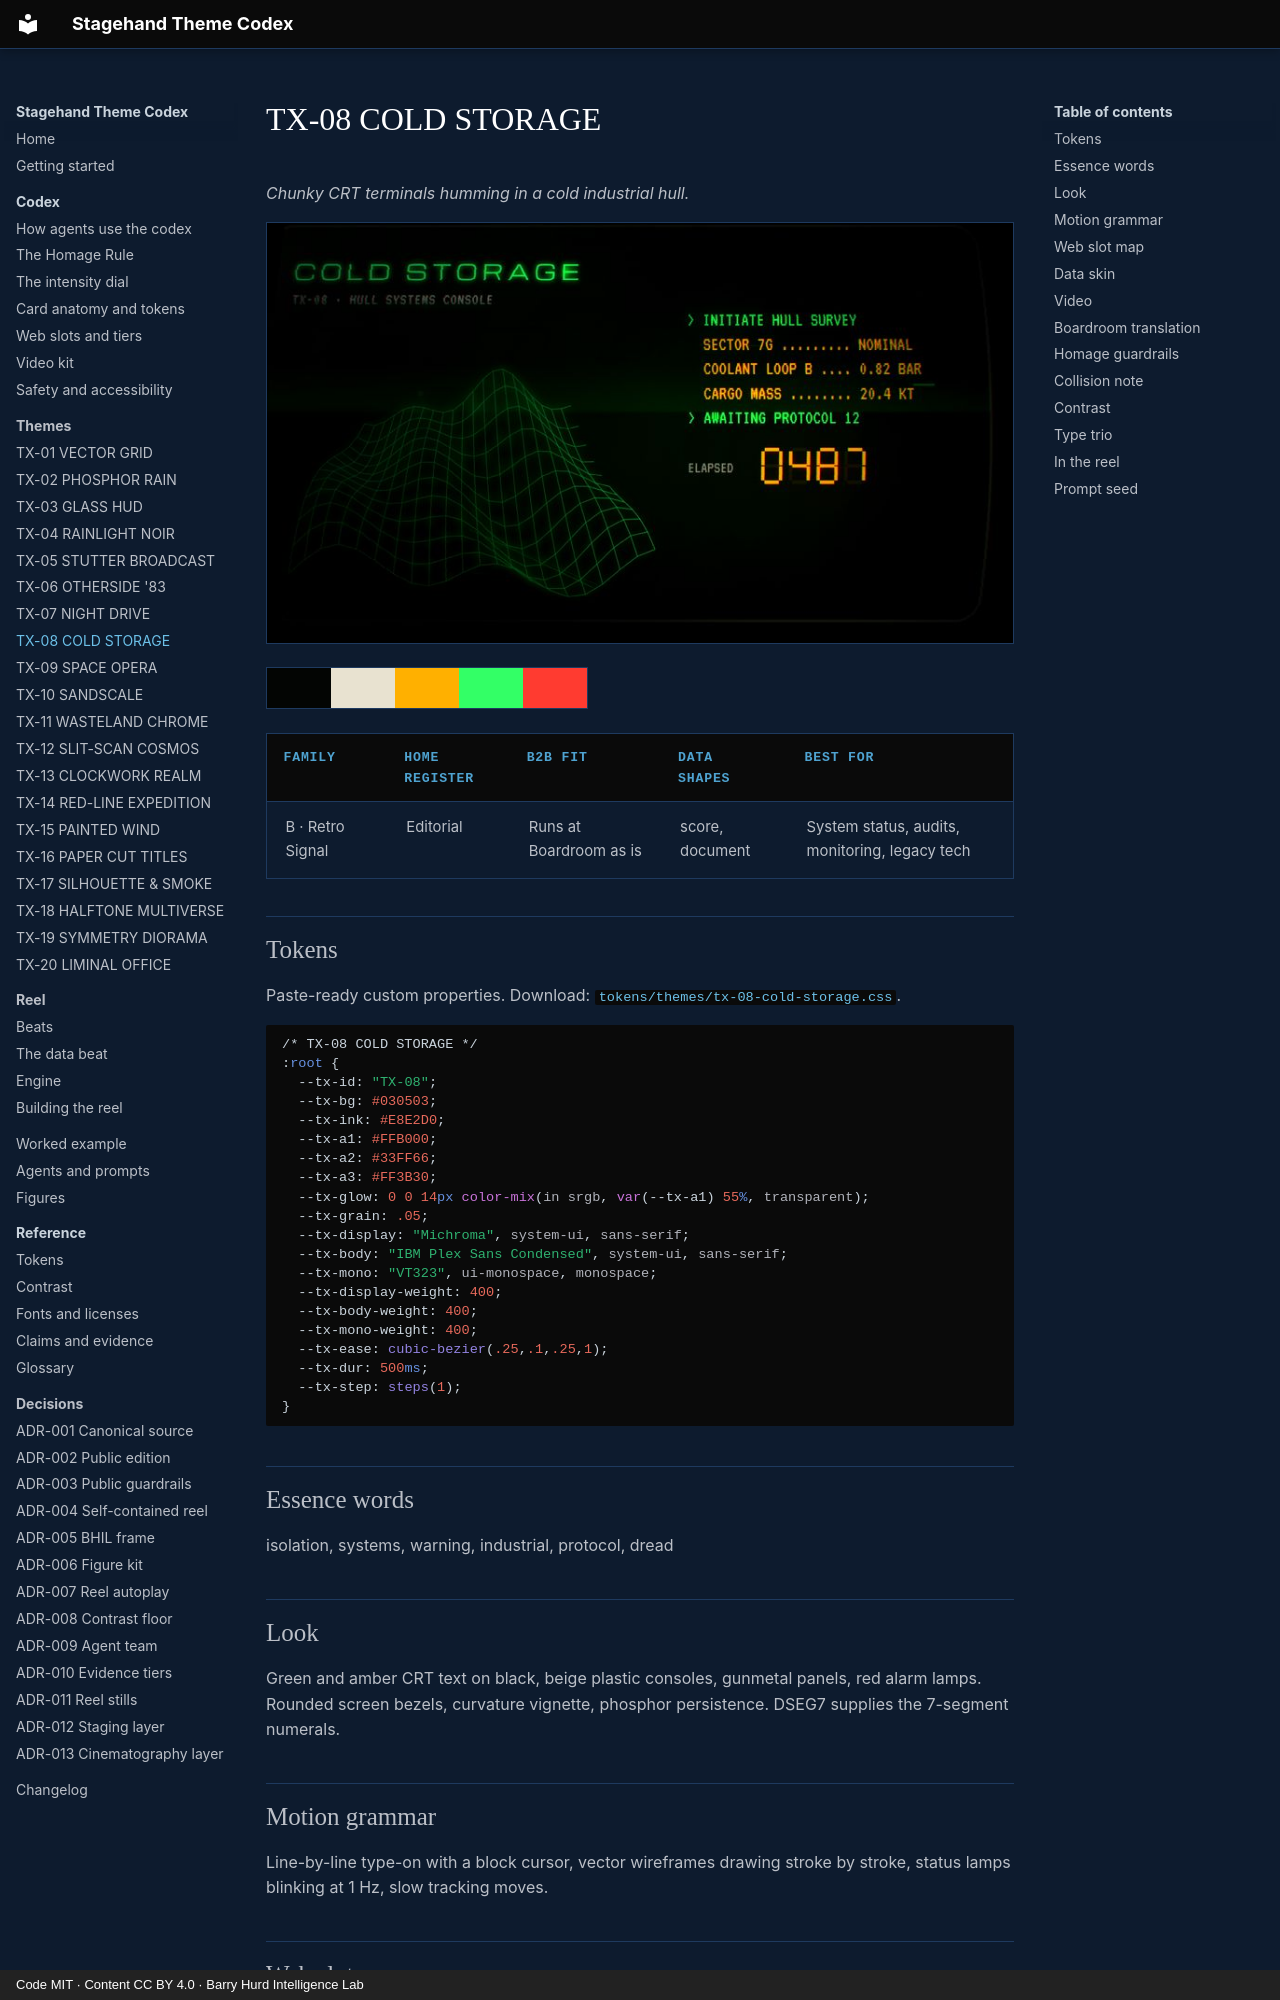

repository: PolymathWizard/BHIL-Stagehand-Theme-Reel · page: themes/tx-08-cold-storage/index.html · generator: mkdocs · copyright: Code MIT · Content CC BY 4.0 · Barry Hurd Intelligence Lab

# TX-08 COLD STORAGE

<!-- Generated from canon by scripts/build_derived.py. Do not edit by hand. -->

*Chunky CRT terminals humming in a cold industrial hull.*

![TX-08 COLD STORAGE, a still from the reel at Full](../assets/screens/tx-08-cold-storage.jpg)

<div class="tx-swatches"><span class="tx-sw" style="background:#030503" title="--tx-bg #030503"></span><span class="tx-sw" style="background:#E8E2D0" title="--tx-ink #E8E2D0"></span><span class="tx-sw" style="background:#FFB000" title="--tx-a1 #FFB000"></span><span class="tx-sw" style="background:#33FF66" title="--tx-a2 #33FF66"></span><span class="tx-sw" style="background:#FF3B30" title="--tx-a3 #FF3B30"></span></div>

| Family | Home register | B2B fit | Data shapes | Best for |
| --- | --- | --- | --- | --- |
| B · Retro Signal | Editorial | Runs at Boardroom as is | score, document | System status, audits, monitoring, legacy tech |

## Tokens

Paste-ready custom properties. Download: [`tokens/themes/tx-08-cold-storage.css`](https://github.com/PolymathWizard/BHIL-Stagehand-Theme-Reel/blob/main/tokens/themes/tx-08-cold-storage.css).

```css
/* TX-08 COLD STORAGE */
:root {
  --tx-id: "TX-08";
  --tx-bg: #030503;
  --tx-ink: #E8E2D0;
  --tx-a1: #FFB000;
  --tx-a2: #33FF66;
  --tx-a3: #FF3B30;
  --tx-glow: 0 0 14px color-mix(in srgb, var(--tx-a1) 55%, transparent);
  --tx-grain: .05;
  --tx-display: "Michroma", system-ui, sans-serif;
  --tx-body: "IBM Plex Sans Condensed", system-ui, sans-serif;
  --tx-mono: "VT323", ui-monospace, monospace;
  --tx-display-weight: 400;
  --tx-body-weight: 400;
  --tx-mono-weight: 400;
  --tx-ease: cubic-bezier(.25,.1,.25,1);
  --tx-dur: 500ms;
  --tx-step: steps(1);
}
```

## Essence words

isolation, systems, warning, industrial, protocol, dread

## Look

Green and amber CRT text on black, beige plastic consoles, gunmetal panels, red alarm lamps. Rounded screen bezels, curvature vignette, phosphor persistence. DSEG7 supplies the 7-segment numerals.
